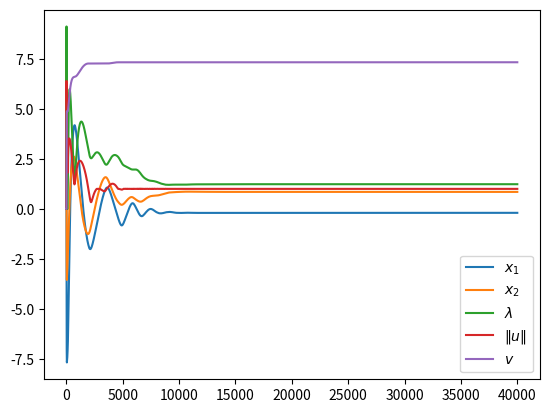

The matplotlib source for this figure:
# Robust QP problem:
# f(x)=x1^2-8*x1+4*x2^2-16*x2
# g(x,u)=(a+Pu)'*x-b<=0
# h(u)=u'*u-1<=0

# importing
import numpy as np
import time
import matplotlib.pyplot as plt

# Optimization problem parameters
n=2

if n==1:
    a=np.array([1])
    b=1
    P=np.array([[1]])
elif n==2:
    a=np.array([[1],[-7]])
    b=5
    P=np.array([[10,15],[15,0.1]])

###############################################################################
### Sub-gradient method
# initialization
iter_no=40000
init=iter_no+1
Lx=np.zeros((n,init))
Llam=np.zeros((1,init))
Liu=np.zeros((n,init))
Liv=np.zeros((1,init))
norm_T=np.zeros((1,init))
alpha=np.zeros((1,init))
gamma=np.zeros((1,init))
c=0
x=c*np.ones((n,init))
u=c*np.ones((n,init))
lam=c*np.ones((1,init))
v=0*np.ones((1,init))

# Subgradient algorithm iterations
t=time.time()
for k in range(iter_no):
    proj=1 # new projections active or not active
    pu=2 # power of 2-norm in uncertainty set

    hu=np.linalg.norm(u[:,k])**pu-1**pu
    dhu=pu*u[:,k,None]
    if proj==1 and hu<=0:
        hu=0
        dhu=np.zeros((n,1))

    gxu=np.dot(np.transpose(a+np.dot(P,u[:,k,None])),x[:,k,None])-b
    dgx=(a+np.dot(P,u[:,k,None]))
    dgu=np.dot(np.transpose(P),x[:,k,None])
#    if proj==1 and gxu<=0:
#        gxu=0
#        dgu=np.zeros((n,1))
#        dgx=np.zeros((n,1))

    rho=0 # for augmentation term
    # subgradients
    if n==1:
        Lx[:,k,None]=np.array([[-8+2*x[0,k]]])+lam[0,k]*dgx
    elif n==2:
        Lx[:,k,None]=np.array([[-8+2*x[0,k]],[-16+8*x[1,k]]])+lam[0,k]*dgx
    Llam[:,k,None]=-(gxu-v[0,k]*hu-(rho/2)*(np.linalg.norm(hu))**2)
    Liu[:,k,None]=-(dgu-dhu*v[0,k]-rho*hu*dhu)
    Liv[:,k,None]=-(hu*lam[0,k])

    # stepsize
    if k>0:
        gamma[0,k]=10/k
    norm_T[0,k]=np.linalg.norm(np.vstack((Lx[:,k,None],Llam[0,k],Liu[:,k,None],Liv[:,k,None])))
    alpha[0,k]=gamma[0,k]/norm_T[0,k]
    #alpha[0,k]=0.005

    # iterations
    x[:,k+1,None]=x[:,k,None]-alpha[0,k]*Lx[:,k,None]
    lam[0,k+1]=lam[0,k]-alpha[0,k]*Llam[0,k]
    if lam[0,k+1]<=0:# and proj==0:
        lam[0,k+1]=0
    u[:,k+1,None]=u[:,k,None]-alpha[0,k]*Liu[:,k,None]
    v[0,k+1]=v[0,k]-alpha[0,k]*Liv[0,k]
#    if proj==0 and v[0,k+1]<=0:
#        v[0,k+1]=0

elapsed=time.time()-t
print('elapsed time =',elapsed)
print('uncertainty set =',np.linalg.norm(u[:,k])**pu-1**pu)
print('constraint =',float(np.dot(np.transpose(a+np.dot(P,u[:,k,None])),x[:,k,None])-b))
print('x =',x[:,-1])

# plot
K=np.linspace(0,init,init)
plt.figure(1)
plt.plot(K,x[0,:],label=r"$x_1$")
if n==2:
    plt.plot(K,x[1,:],label=r"$x_2$")
plt.plot(K,lam[0,:],label=r"$\lambda$")
if n==1:
    plt.plot(K,u[0,:],label=r"$u$")
if n==2:
    uu=[]
    for i in range(len(u[0,:])):
        uu.append(np.linalg.norm(u[:,i]))
    plt.plot(K,uu[:],label=r"$\Vert u \Vert$")
plt.plot(K,v[0,:],label=r"$v$")
plt.legend()
plt.show()
